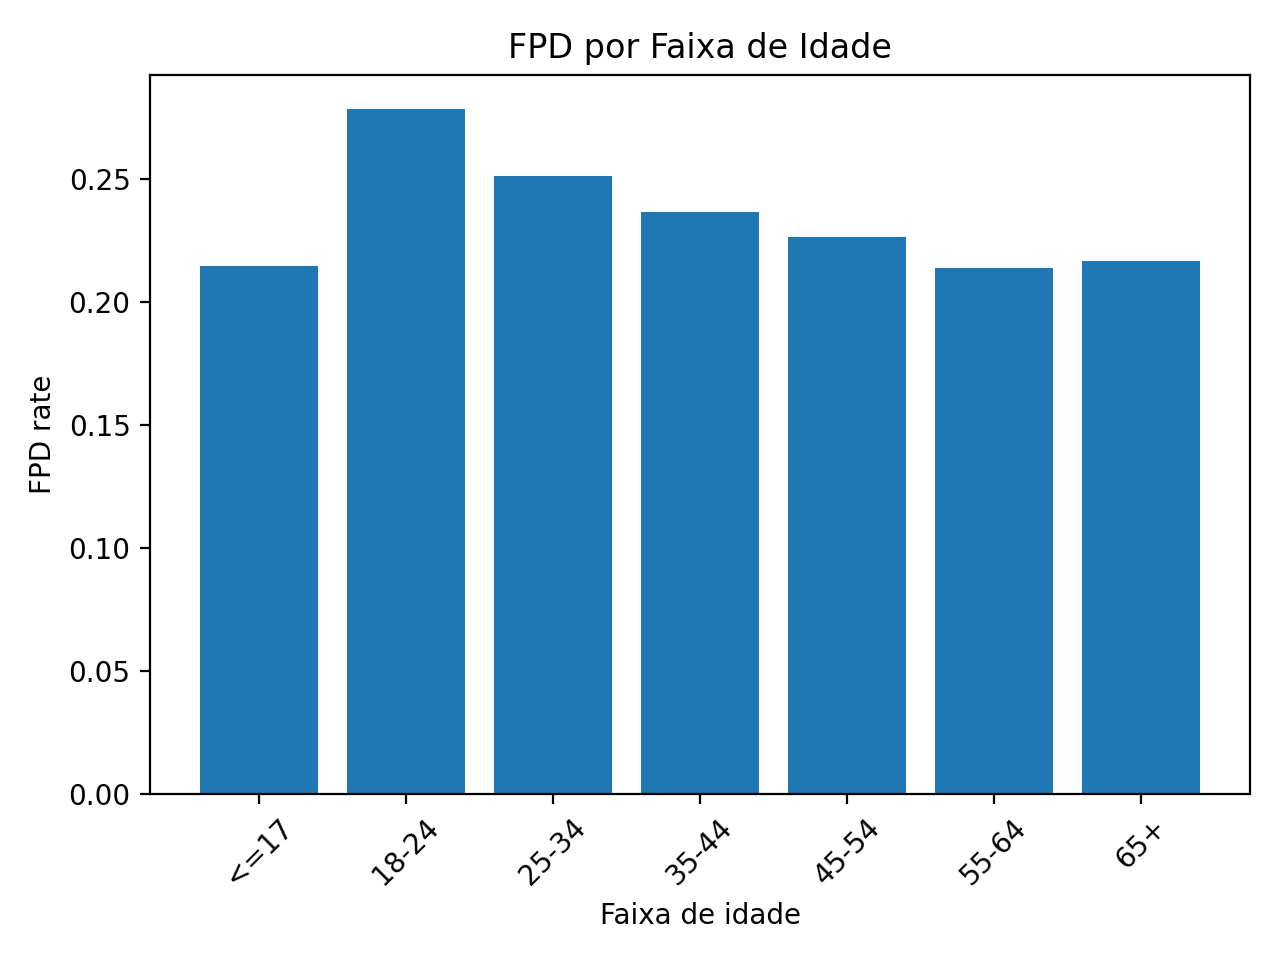

Values plotted in this chart, from the file beside it:
faixa_idade, volume, fpd_rate
<=17, 303, 0.2145
18-24, 132889, 0.2786
25-34, 298729, 0.2511
35-44, 349639, 0.2365
45-54, 269243, 0.2265
55-64, 160952, 0.2138
65+, 107476, 0.2168
